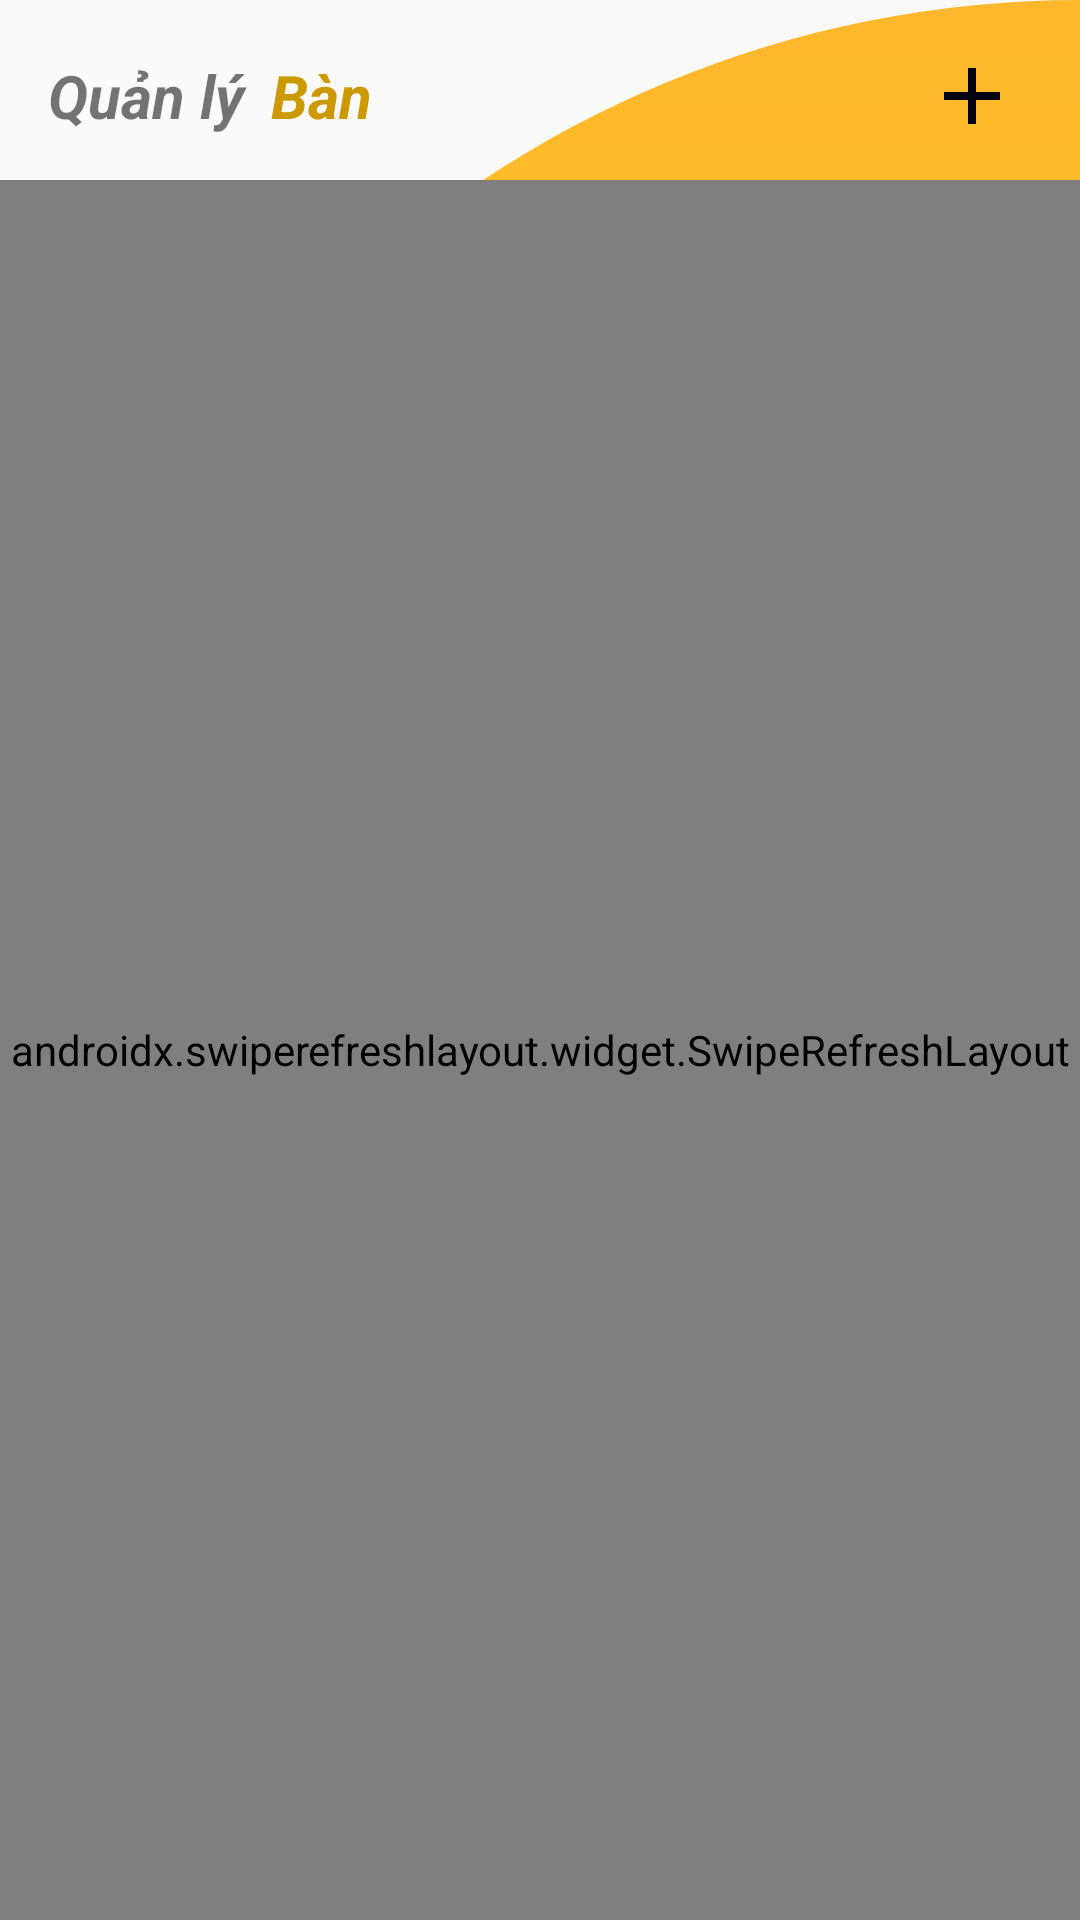

Here is an Android app screen rendered from its layout file. Give the layout XML and the strings, colors and styles it references.
<!-- AndroidManifest.xml: application theme Theme.DoAnNhom11 -->
<!-- res/layout/fragment_table.xml -->
<?xml version="1.0" encoding="utf-8"?>
<LinearLayout xmlns:android="http://schemas.android.com/apk/res/android"
    xmlns:app="http://schemas.android.com/apk/res-auto"
    xmlns:tools="http://schemas.android.com/tools"
    android:layout_width="match_parent"
    android:layout_height="match_parent"
    android:orientation="vertical"
    android:background="@drawable/cut_card_bg"
    tools:context=".Fragment_table"
    android:tag="fragment_table">
    <LinearLayout
        android:paddingLeft="16dp"
        android:paddingRight="16dp"
        android:paddingTop="12dp"
        android:orientation="horizontal"
        android:layout_width="match_parent"
        android:layout_height="wrap_content">
        <TextView
            android:layout_width="wrap_content"
            android:layout_height="wrap_content"
            android:text="Quản lý "
            android:textSize="20sp"
            android:textStyle="bold|italic"
            android:layout_gravity="center"/>

        <TextView
            android:id="@+id/idTextview"
            android:text="Bàn"
            android:layout_marginLeft="4dp"
            android:layout_gravity="center"
            android:textColor="@color/color_main"
            android:textStyle="italic|bold"
            android:textSize="20sp"
            android:layout_width="wrap_content"
            android:layout_height="wrap_content"/>


        <RelativeLayout
            android:layout_width="match_parent"
            android:layout_height="wrap_content">

            <ImageView
                android:id="@+id/btnAddTable"
                android:layout_width="40dp"
                android:layout_height="40dp"
                android:layout_alignParentRight="true"
                android:background="@drawable/round_bg_btn_white"
                android:gravity="center"
                android:padding="4dp"
                android:src="@drawable/ic_add"
                android:textColor="@color/white" />
        </RelativeLayout>


    </LinearLayout>
    <androidx.swiperefreshlayout.widget.SwipeRefreshLayout
        android:layout_width="match_parent"
        android:layout_height="match_parent"
        android:layout_marginTop="8dp"
        android:id="@+id/swipeLayoutTable">

        <GridView
            android:scrollbars="none"
            android:id="@+id/tableList"
            android:layout_width="match_parent"
            android:layout_height="match_parent"
            android:numColumns="2"
            android:paddingLeft="10dp"
            android:paddingRight="10dp">

        </GridView>


    </androidx.swiperefreshlayout.widget.SwipeRefreshLayout>



</LinearLayout>
<!-- resources referenced by this layout -->
<resources>
  <color name="color_main">#CC9900</color>
  <color name="white">#FFFFFFFF</color>
  <!-- drawable cut_card_bg (drawable) -->
  <?xml version="1.0" encoding="utf-8"?>
  <shape android:shape="rectangle" xmlns:android="http://schemas.android.com/apk/res/android">
      <gradient android:startColor="#FFE61B"
          android:endColor="#FFB72B"
          android:angle="90"/>
      <corners android:topLeftRadius="400dp"
          android:topRightRadius="0dp"/>
  </shape>
  <!-- drawable ic_add (drawable) -->
  <vector android:height="24dp" android:tint="#000111"
      android:viewportHeight="24" android:viewportWidth="24"
      android:width="24dp" xmlns:android="http://schemas.android.com/apk/res/android">
      <path android:fillColor="@android:color/white" android:pathData="M19,13h-6v6h-2v-6H5v-2h6V5h2v6h6v2z"/>
  </vector>
  <style name="Theme.DoAnNhom11" parent="Theme.AppCompat.DayNight.NoActionBar">
          
          <item name="colorPrimary">@color/purple_500</item>
          <item name="colorPrimaryVariant">@color/purple_700</item>
          <item name="colorOnPrimary">@color/white</item>
          
          <item name="colorSecondary">@color/teal_200</item>
          <item name="colorSecondaryVariant">@color/teal_700</item>
          <item name="colorOnSecondary">@color/black</item>
          
          <item name="android:statusBarColor" tools:targetApi="l">?attr/colorPrimaryVariant</item>
          
      </style>
  <color name="purple_500">#FF6200EE</color>
  <color name="purple_700">#FF3700B3</color>
  <color name="teal_200">#FF03DAC5</color>
  <color name="teal_700">#FF018786</color>
  <color name="black">#FF000000</color>
</resources>
